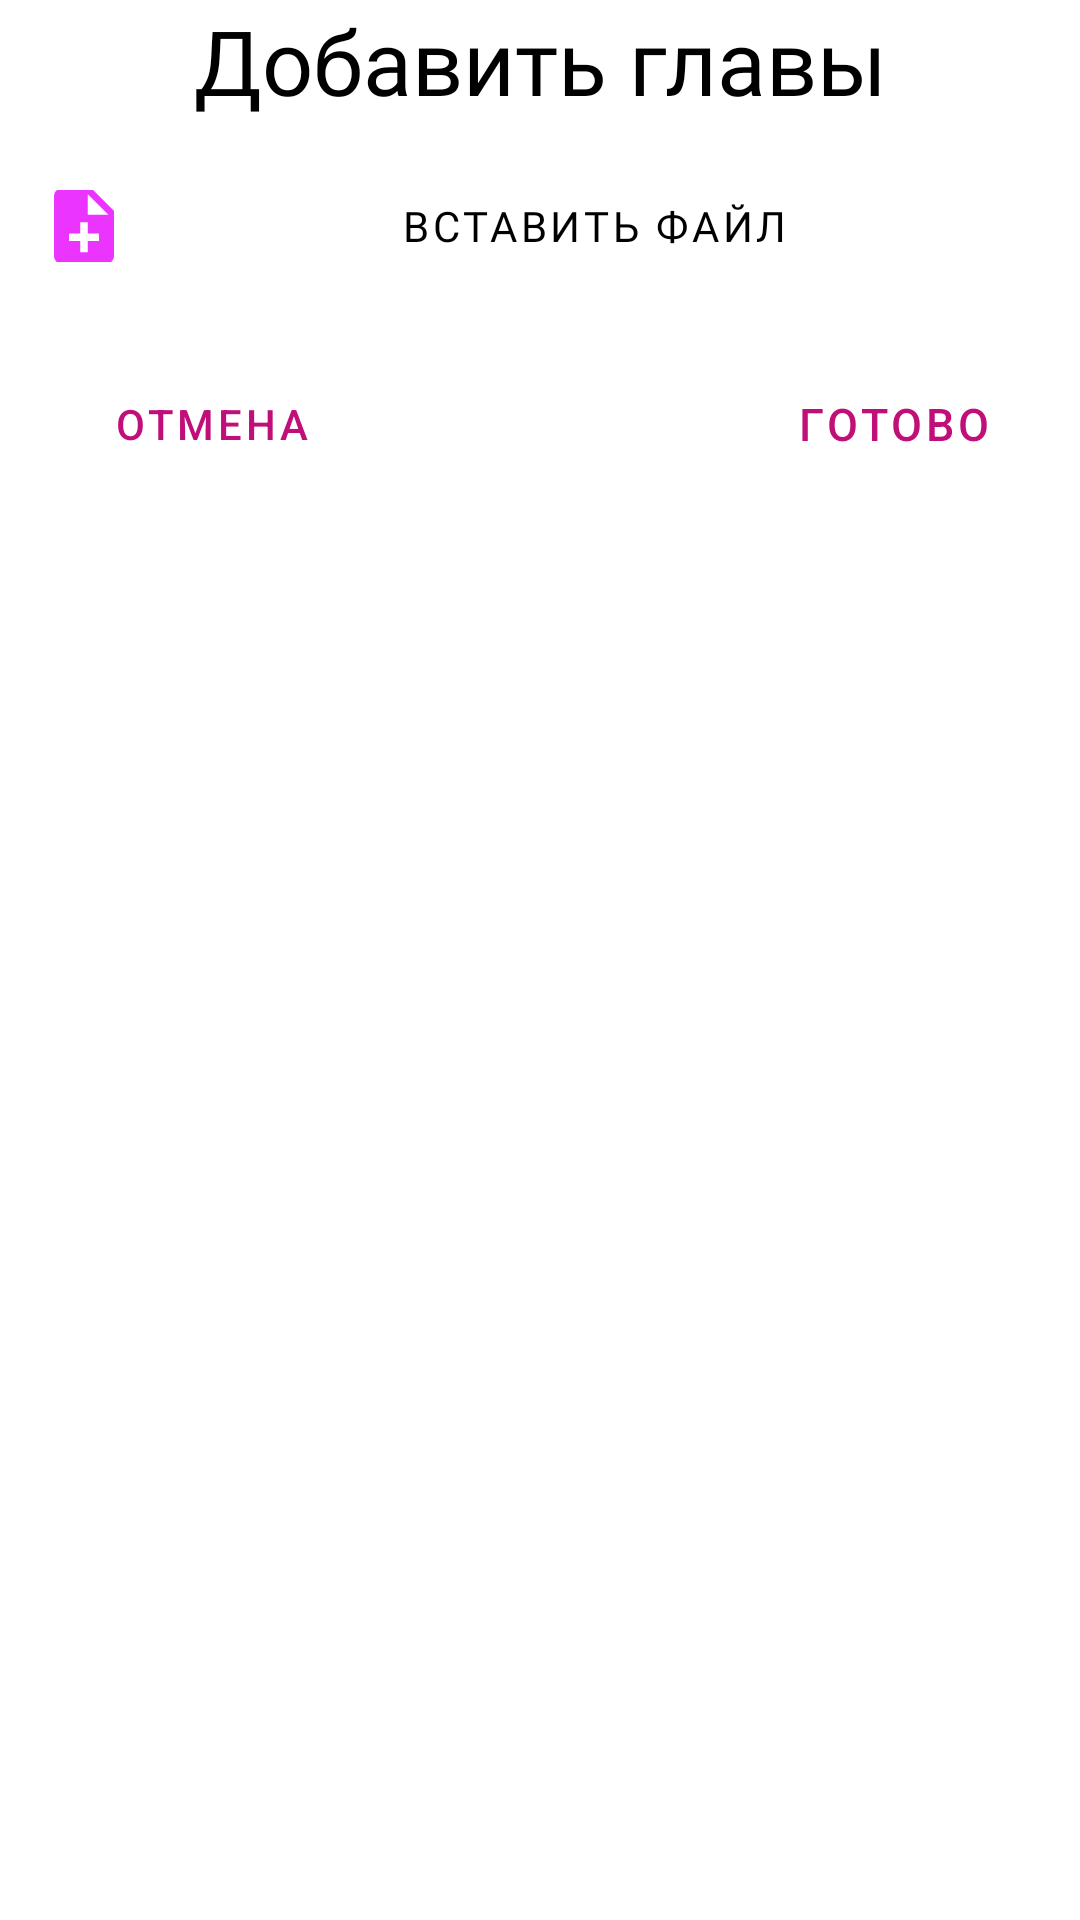

Produce the Android XML layout that renders to this screen, including the resource entries it uses.
<!-- AndroidManifest.xml: application theme Theme.Creator_ -->
<!-- res/layout/dialog_add_chapter.xml -->
<?xml version="1.0" encoding="utf-8"?>
<LinearLayout xmlns:android="http://schemas.android.com/apk/res/android"
    android:layout_width="match_parent"
    android:layout_height="match_parent"
    android:layout_gravity="center"
    android:orientation="vertical"
    xmlns:app="http://schemas.android.com/apk/res-auto">
    <TextView
        android:textColor="@color/text_color"
        android:gravity="center"
        android:fontFamily="@font/osr"
        android:layout_width="match_parent"
        android:layout_height="wrap_content"
        android:text="@string/add_chapter"
        android:textSize="30sp"/>
    <com.google.android.material.button.MaterialButton
        android:layout_marginTop="15dp"
        android:minWidth="500dp"
        android:layout_width="match_parent"
        android:text="@string/add_file"
        android:id="@+id/addFile"
        android:gravity="center"
        android:fontFamily="@font/opb"
        android:textColor="@color/text_color"
        app:iconTint="@color/itemColor"
        app:icon="@drawable/ic_action_add_file"
        style="@style/Widget.MaterialComponents.Button.TextButton.Dialog"
        android:layout_height="40dp"/>
    <androidx.recyclerview.widget.RecyclerView
        android:layout_width="match_parent"
        android:layout_height="wrap_content"
        android:id="@+id/RecyclerFiles"
        />
    <LinearLayout
        android:gravity="center"
        android:layout_marginTop="22dp"
        android:orientation="horizontal"
        android:layout_width="match_parent"
        android:layout_height="wrap_content">
        <com.google.android.material.button.MaterialButton
            android:layout_width="150dp"
            android:id="@+id/close1"
            android:gravity="start|center"
            android:text="@string/close"
            style="@style/Widget.MaterialComponents.Button.TextButton.Dialog"
            android:layout_height="wrap_content"/>
        <com.google.android.material.button.MaterialButton
            style="@style/Widget.MaterialComponents.Button.TextButton.Dialog"
            android:layout_width="150dp"
            android:gravity="end|center"
            android:textSize="15sp"
            android:id="@+id/complete1"
            android:text="@string/complete"
            android:layout_height="wrap_content"/>
    </LinearLayout>


</LinearLayout>
<!-- resources referenced by this layout -->
<resources>
  <color name="itemColor">#E700FF</color>
  <color name="text_color">#000000</color>
  <!-- drawable ic_action_add_file: png bitmap (drawable-hdpi, 245 bytes) -->
  <string name="add_chapter">Добавить главы</string>
  <string name="add_file">Вставить файл</string>
  <string name="close">Отмена</string>
  <string name="complete">Готово</string>
  <style name="Theme.Creator_" parent="Theme.MaterialComponents.DayNight.NoActionBar">
          
          <item name="colorPrimary">@color/item_color_bar</item>
          <item name="colorPrimaryVariant">@color/purple_700</item>
          <item name="colorOnPrimary">@color/background</item>
          <item name="colorPrimaryDark">@color/transparent</item>
          <item name="colorOnSurface">@color/black</item>
          
          <item name="colorSecondary">@color/teal_200</item>
          <item name="colorSecondaryVariant">@color/teal_700</item>
          <item name="colorOnSecondary">@color/black</item>
          
          <item name="android:statusBarColor" tools:targetApi="l">@color/item_color_bar</item>
          
      </style>
  <color name="item_color_bar">#C00F79</color>
  <color name="purple_700">#FF3700B3</color>
  <color name="background">#FFFFFFFF</color>
  <color name="transparent">#00FFFFFF</color>
  <color name="black">#FF000000</color>
  <color name="teal_200">@color/itemColor</color>
  <color name="teal_700">@color/border_color</color>
  <color name="border_color">@color/item_color_bar</color>
</resources>
